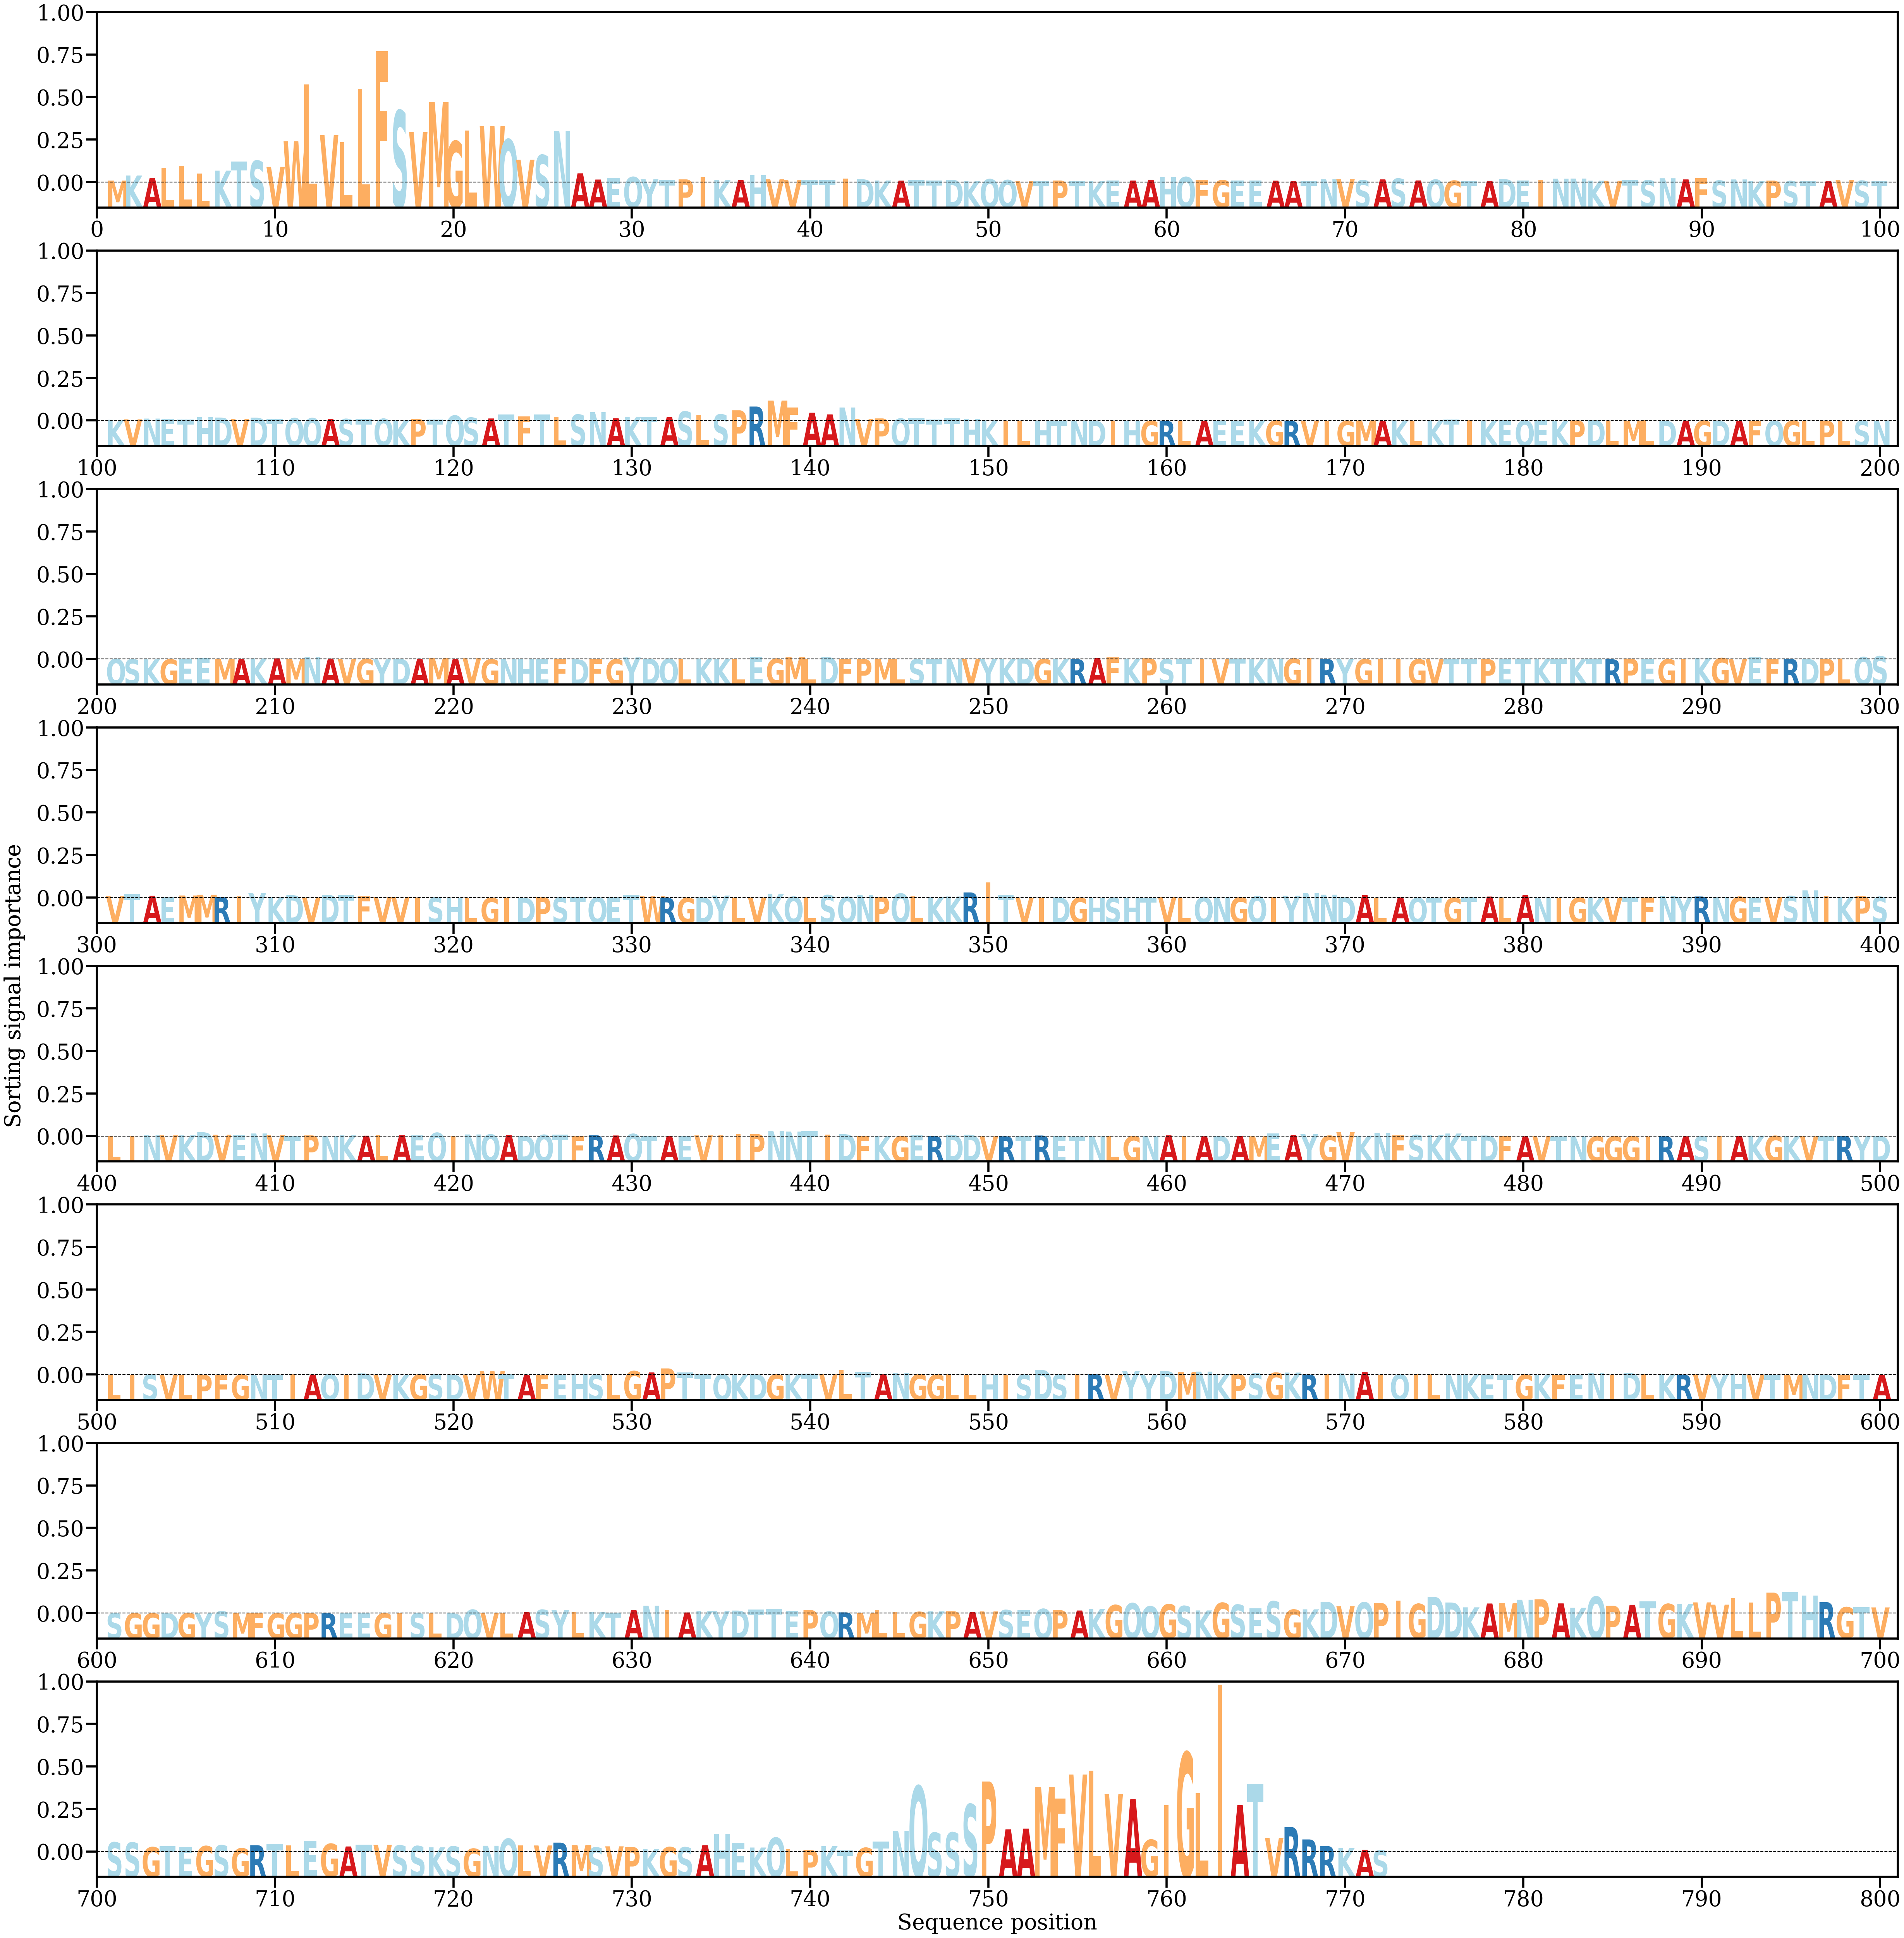

Data behind this chart, as committed beside it:
AA, Alpha
M, [0.00044822]
K, [0.0017291]
A, [0.00105119]
L, [0.00371788]
L, [0.00421876]
L, [0.00218764]
K, [0.00295952]
T, [0.00524425]
S, [0.00544991]
V, [0.00391933]
W, [0.01040647]
L, [0.0247546]
V, [0.01193022]
L, [0.01018669]
L, [0.02363906]
F, [0.03317237]
S, [0.01813269]
V, [0.01273862]
M, [0.02027012]
G, [0.01041244]
L, [0.01312243]
W, [0.0142035]
Q, [0.01084777]
V, [0.00569921]
S, [0.00689934]
N, [0.01296712]
A, [0.00228866]
A, [0.00071792]
E, [0.0011488]
Q, [0.0013601]
Y, [0.00079935]
T, [0.00053045]
P, [0.00075559]
I, [0.00133327]
K, [0.00059274]
A, [0.0005859]
H, [0.00189191]
V, [0.00077973]
V, [0.00066799]
T, [0.00063029]
T, [0.0006136]
I, [0.00094758]
D, [0.00079997]
K, [0.00046992]
A, [0.00044077]
T, [0.00053461]
T, [0.00050831]
D, [0.00066726]
K, [0.00038767]
Q, [0.00081501]
Q, [0.00058646]
V, [0.00032075]
T, [0.00035348]
P, [0.00046759]
T, [0.000359]
K, [0.00037031]
E, [0.00045579]
A, [0.0004642]
A, [0.00067469]
H, [0.00139453]
... 712 more rows
